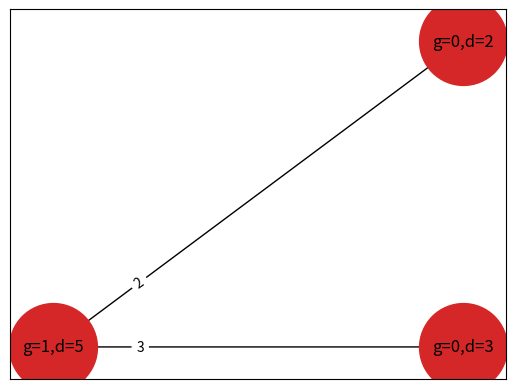
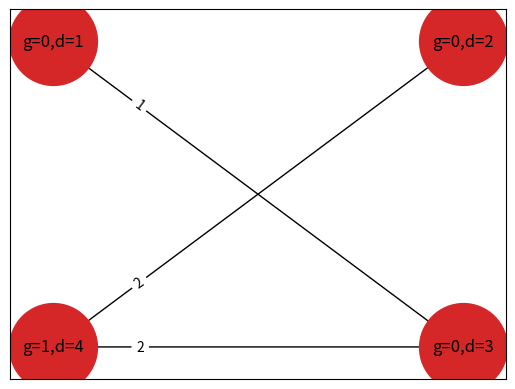
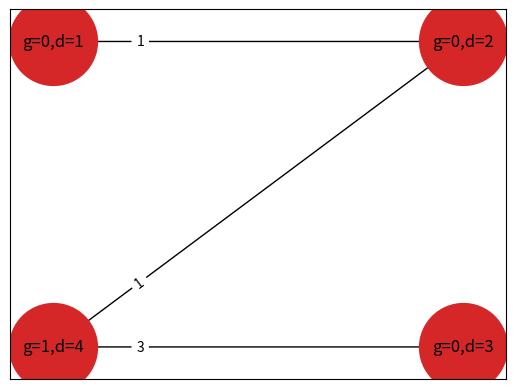
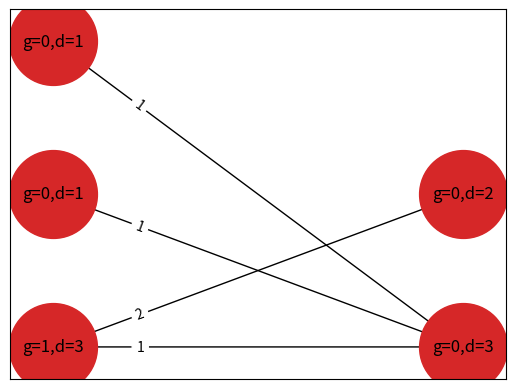
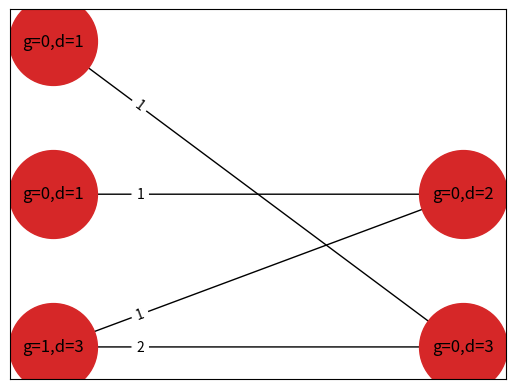
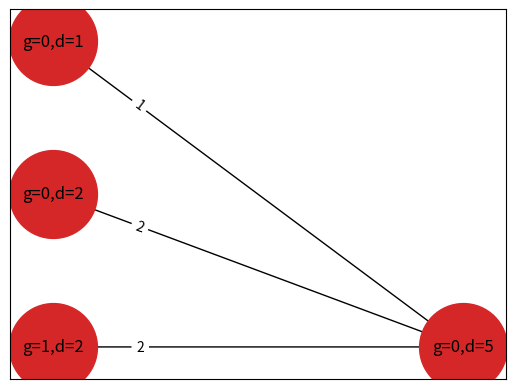

Write Python code to recreate these figures, in order.
# Enumerate possible graphs

import networkx as nx
import copy
from matplotlib import pyplot as plt

def partitions(n, m):
    # consider all partitions of n of length m (possibly including zeros)
    if m==0:
        return [[]] if n==0 else []
    l = []
    for i in range(n+1):
        for P in partitions(n-i, m-1):
            l.append([i]+P)
    return l

def bipartite_tree_helper(G, i, mu1, mu2, double=False):
    # G is a partially constructed bipartite tree, after i left vertices have been dealt with
    # return all possible weighted bipartite tree completions of G
    # if double=True, then give l_0 a double edge with r_0
    if i==len(mu1):
        return [G] if nx.is_connected(G) else []

    L = []
    for part in partitions(mu1[i], len(mu2)+1 if double else len(mu2)):
        H = copy.deepcopy(G)
        if double:
            if part[0]==0 or part[1]==0:
                continue # double edges should not have weight 0
            H.add_edge('l{0}'.format(i), 'r0', weight=part[0])
            H.add_edge('l{0}'.format(i), 'r0', weight=part[1])
            H.nodes['l{0}'.format(i)]['R'] -= (part[0]+part[1]-2)
            H.nodes['r0']['R'] -= (part[0]+part[1]-2)
        # part lists the edge weights coming from the ith left vertex
        for w, j in enumerate(part):
            if double and w<2: # already dealt with
                continue
            if j!=0: # ignore edges with weight 0
                H.add_edge('l{0}'.format(i), 'r{0}'.format(w-1 if double else w), weight=j)
                H.nodes['l{0}'.format(i)]['R'] -= (j-1)
                H.nodes['r{0}'.format(w-1 if double else w)]['R'] -= (j-1)
        # keep going unless H has a cycle (other than possible double edge)
        try:
            H2 = copy.deepcopy(H)
            if double:
                H2.remove_edge('l0','r0')
                H2.remove_edge('l0','r0')
            nx.find_cycle(H2)
            continue
        except nx.exception.NetworkXNoCycle:
            L.extend(bipartite_tree_helper(H, i+1, mu1, mu2))
    return L

def weights_add_up(G, mu1, mu2):
    # check if the weights add up for each vertex on the right
    for j in range(len(mu2)):
        weight_from_v = 0 # v is the jth vertex on the right
        for i in range(len(mu1)):
            try:
                weight_from_v += sum([x['weight'] for x in G['l{0}'.format(i)]['r{0}'.format(j)].values()]) #for multigraph...
                #weight_from_v += G['l{0}'.format(i)]['r{0}'.format(j)]['weight']
            except KeyError:
                continue
        if weight_from_v != mu2[j]:
            return False
    return True

def bipartite_trees(mu1, mu2, genus, double=False):
    # given partitions mu1 and mu2 of d, list potential bipartite weighted trees of given genus
    # if double=True, then l0 has a double edge
    d = sum(mu1)
    assert(d == sum(mu2))
    G = nx.MultiGraph()
    for i in range(len(mu1)):
        G.add_node('l{0}'.format(i), bipartite=0)
        G.nodes['l{0}'.format(i)]['degree'] = mu1[i]
        # 2g - 2 = (-2)d + R => R = 2d + 2g - 2
        G.nodes['l{0}'.format(i)]['R'] = 2*mu1[i]-2 if (i!=0 or genus==0) else 2*mu1[i]
        G.nodes['l{0}'.format(i)]['ramif'] = [[],[],[],[],[]]
        # Each list in ...['ramif'] contains tuples (i,r) where i is the index of the point and r is its assigned ramification
        G.nodes['l{0}'.format(i)]['genus'] = genus if i==0 else 0
    for i in range(len(mu2)):
        G.add_node('r{0}'.format(i), bipartite=1)
        G.nodes['r{0}'.format(i)]['degree'] = mu2[i]
        G.nodes['r{0}'.format(i)]['R'] = 2*mu2[i]-2
        G.nodes['r{0}'.format(i)]['ramif'] = [[],[],[],[],[]]
        G.nodes['r{0}'.format(i)]['genus'] = 0

    trees = bipartite_tree_helper(G, 0, mu1, mu2, double=double)
    return [T for T in trees if weights_add_up(T, mu1, mu2) and all([T.nodes[node]['R']>=0 for node in T.nodes()])]

def display_bipartite(G, mu1, mu2, genus):
    # draw the bipartite weighted graph G
    L = [node for node in G.nodes() if 'l' in node]
    R = [node for node in G.nodes() if 'r' in node]
    #L, R = nx.bipartite.sets(G)
    pos = {}
    pos.update((node, (1, index)) for index, node in enumerate(L))
    pos.update((node, (2, index)) for index, node in enumerate(R))
    nx.draw_networkx_nodes(G, pos, node_size=4000, node_color='tab:red')
    nx.draw_networkx_edges(G, pos)
    labels1 = {'l{0}'.format(i): 'g={0},d={1}'.format(genus if i==0 else 0, mu1[i]) for i in range(len(mu1))}
    labels2 = {'r{0}'.format(i): 'g=0,d={0}'.format(mu2[i]) for i in range(len(mu2))}
    nx.draw_networkx_labels(G, pos, labels=labels1|labels2)
    edge_labels = nx.get_edge_attributes(G, 'weight')
    # deal with multiple edges
    new_labels = {}
    for a,b,c in edge_labels:
        if (a,b) not in new_labels:
            new_labels[(a,b)]=str(edge_labels[a,b,c])
        else:
            new_labels[(a,b)]+=(','+str(edge_labels[a,b,c]))

    nx.draw_networkx_edge_labels(G, pos, new_labels, label_pos=0.2)
    plt.show()

def part(n, k):
    def _part(n, k, pre):
        if n <= 0:
            return []
        if k == 1:
            if n <= pre:
                return [[n]]
            return []
        ret = []
        for i in range(min(pre, n), 0, -1):
            ret += [[i] + sub for sub in _part(n-i, k-1, i)]
        return ret
    return _part(n, k, n)

def Part(n):
    L = []
    for k in range(1, n+1):
        L.extend(part(n, k))
    return L

def place_ramification_helper(T, sigma, sigmacount, pointcount, side):
    # side = 'r' or 'l'
    # sigmacount = i if this is sigma_i
    # pointcount = j if this is the jth point
    # return all placements of sigma ramification on the given side of T
    if len(sigma)==0:
        return [T]
    ram = sigma[0]
    L = []
    for node in T.nodes():
        if side not in node or T.nodes[node]['R'] < ram-1 or sum([t[1] for t in T.nodes[node]['ramif'][sigmacount]])+ram>T.nodes[node]['degree']:
            continue
        # try putting ram at this node
        T2 = copy.deepcopy(T)
        T2.nodes[node]['R'] -= (ram-1)
        T2.nodes[node]['ramif'][sigmacount].append((pointcount, ram))
        #T2.add_edge(node, node, weight=ram)
        L.extend(place_ramification_helper(T2, sigma[1:], sigmacount, pointcount+1, side))
    return L

def place_ramification(T, sigmas):
    # T is a weighted bipartite tree
    # sigma_i are partitions; we want these ramification to appear in T
    # Our goal is to allocate ramification across all vertices in T
    L = [T]
    pointcount = 1
    for i, sigma in enumerate(sigmas):
        L2 = []
        for side in ['l', 'r']:
            for T2 in L:
                L2.extend(place_ramification_helper(T2, sigma, i, pointcount, side))
        L = L2
        pointcount += len(sigma)

    return {tuple([tuple([tuple(t) for t in G.nodes[node]['ramif']]) for node in G.nodes()]):G for G in L}.values() #TODO what??

def stabilization(T, num_fixed):
    # produce the stabilization of this graph
    T = copy.deepcopy(T)
    while True:
        for node in T.nodes():
            if T.nodes[node]['genus']>0:
                continue
            marked_pts = sum([len([x for x in L if x[0]<=num_fixed]) for L in T.nodes[node]['ramif']]) # marked points on this node
            n_edges = len(T.edges(node))
            N = list(T.neighbors(node))

            if n_edges == 1 and N!=[node] and marked_pts<=1: # delete node, put its marked points on the neighbor
                neighbor = N[0]
                T.nodes[neighbor]['ramif'][0].extend(T.nodes[node]['ramif'][0])
                T.remove_node(node)
                break
            elif n_edges == 2 and marked_pts==0: # delete node, connect neighbors
                if len(N)==1: # double edge
                    N.append(N[0])
                T.add_edge(N[0], N[1])
                T.remove_node(node)
                break
        else:
            break
    return T

def isomorphic(T, G, num_fixed, all_markings=True):
    # check if T looks like G
    # if all_markings, look at all ramification points; otherwise just the fixed ones
    def matching(n1, n2):
        def same_markings(L1, L2):
            return [x for x in L1 if all_markings or x[0]<=num_fixed] == [x for x in L2 if all_markings or x[0]<=num_fixed]
        return all([same_markings(L1,L2) for L1,L2 in zip(n1['ramif'],n2['ramif'])]) and n1['genus'] == n2['genus']
    return nx.is_isomorphic(T, G, node_match=matching)
    

def possible_graphs_old(sigmas, G, num_fixed='auto', genus=1, double=False, ignore_labels=False): #TODO: remove
    list(possible_graphs(sigmas, G, num_fixed, genus, double, ignore_labels, display=True))

def possible_graphs(sigmas, G, num_fixed='auto', genus=1, double=False, ignore_labels=False, display=False):
    # consider possible graphs with ramification sigma_0, sigma_1, sigma_2, ...
    # stabilization should look like G
    # num_fixed is the # of fixed points, 'auto' means |sigma_0|
    # double=True means include a double edge (genus 0)
    # ignore_labels=True means don't label the ramification points
    d = sum(sigmas[0])
    assert(all([d == sum(sigma) for sigma in sigmas]))
    #assert(sum([sum([x-1 for x in sigma]) for sigma in sigmas])==2*d) # all ramification included
    if num_fixed == 'auto':
        num_fixed = len(sigmas[0])
    TOTAL = 0
    seen_graphs = []
    
    for mu1 in Part(d):
        if mu1[0]==1 and genus>0:
            continue # positive genus component can't be degree 1
        for mu2 in Part(d):
            # TODO: check if the sigmas are possible just from mu1 and mu2?
            trees = bipartite_trees(mu1, mu2, genus, double=double)
            for T in trees:
                for T2 in place_ramification(T, sigmas):
                    if not isomorphic(stabilization(T2, num_fixed), G, num_fixed, all_markings=False):
                        continue
                    elif any([isomorphic(T2, Q, num_fixed, all_markings=not ignore_labels) for Q in seen_graphs]):
                        continue
                    TOTAL += 1
                    seen_graphs.append(T2)
                    if display:
                        for i in range(len(mu1)):
                            label = 'l{}'.format(i)
                            print(label, T2.nodes[label]['degree'], T2.nodes[label]['ramif'])
                        for i in range(len(mu2)):
                            label = 'r{}'.format(i)
                            print(label, T2.nodes[label]['degree'], T2.nodes[label]['ramif'])
                        display_bipartite(T2, mu1, mu2, genus)
                        print('-'*10)

                    yield T2

if __name__ == '__main__':
    G = nx.Graph()
    G.add_edge('l0','r0')
    G.nodes['l0']['ramif']=[[(1,2)],[],[],[],[]]
    G.nodes['l0']['genus']=1
    G.nodes['r0']['ramif']=[[(2,2),(3,1)],[],[],[],[]]
    G.nodes['r0']['genus']=0
    possible_graphs_old([[2,2,1],[3,1,1],[3,1,1],[3,1,1]], G, ignore_labels=True)
    '''
    G = nx.MultiGraph()
    G.add_edge('l0','l0')
    G.nodes['l0']['ramif']=[[(1,4),(2,1)],[],[],[],[]]
    G.nodes['l0']['genus']=0
    possible_graphs_old([[4,1],[4,1],[3,1,1],[2,1,1,1],[2,1,1,1]], G, double=True, genus=0) #TODO: why no (2,2) edge?
    '''
